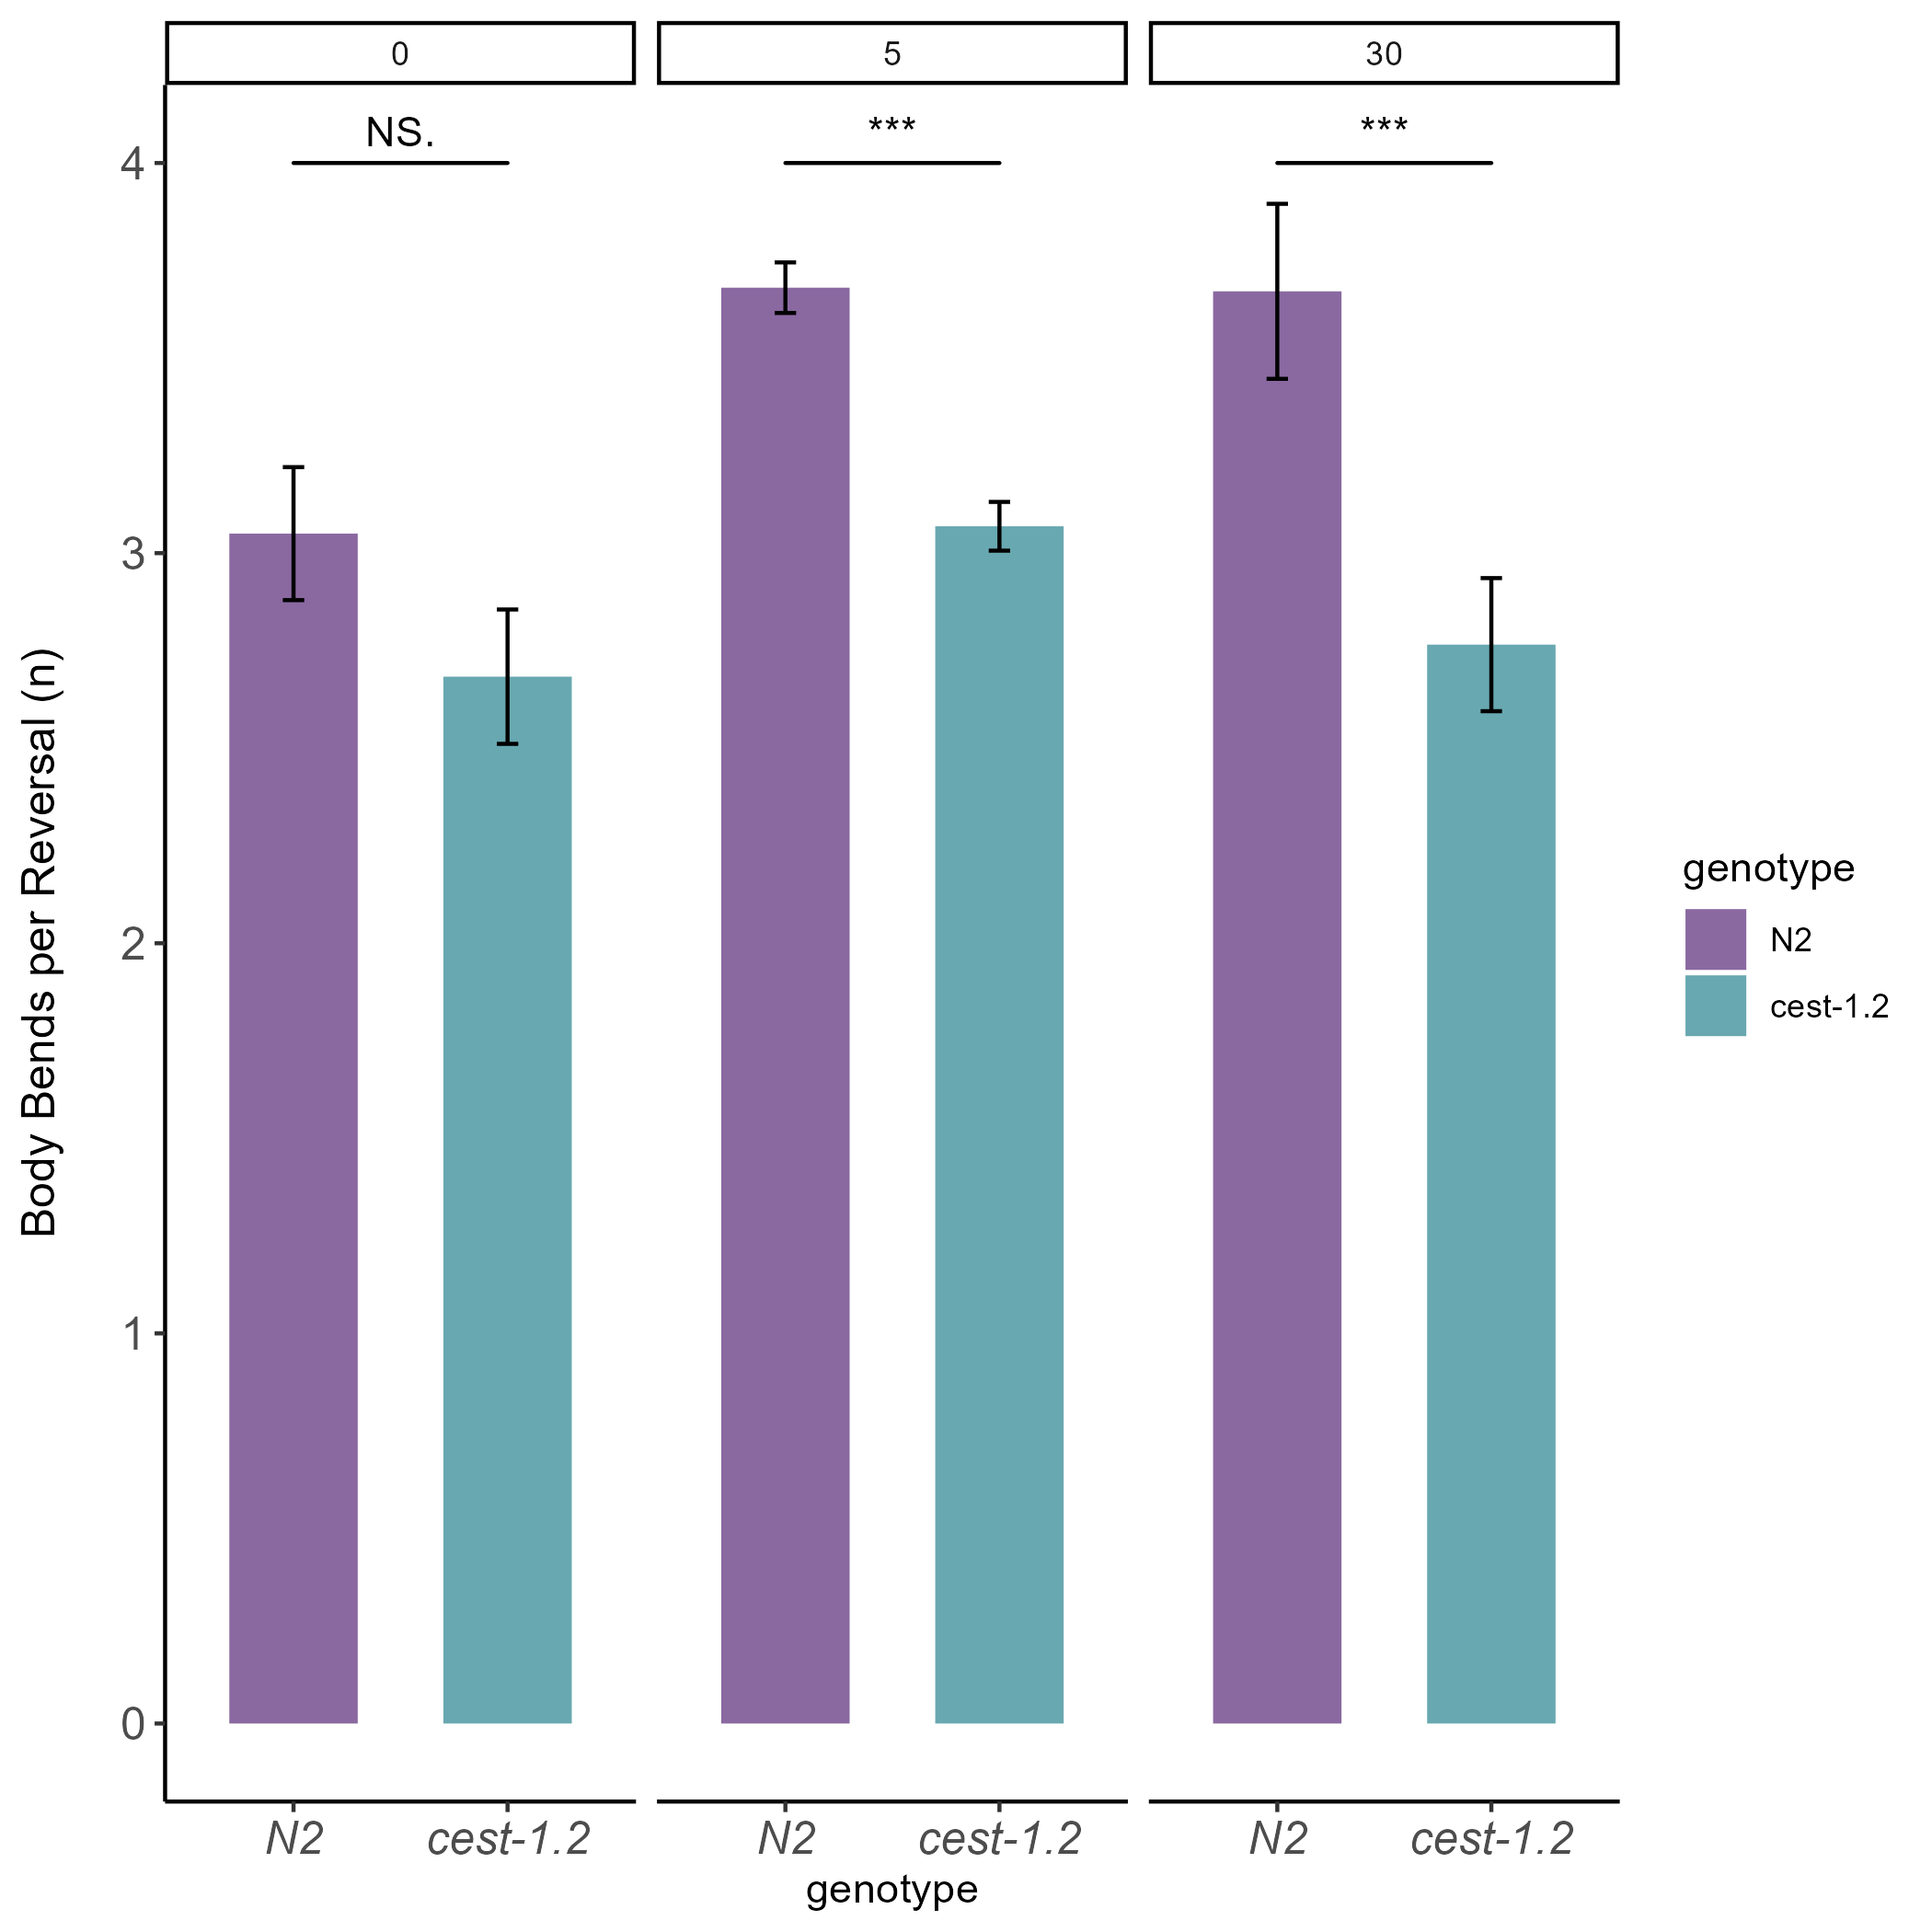

Data behind this chart, as committed beside it:
observer, genotype, time_off_food_min, bends, additive, food, date, plate, ...9, ...10
JB, N2, 5, 5, NA, OP50, 6/2/2021, 1, NA, NA
JB, N2, 5, 6, NA, OP50, 6/2/2021, 1, NA, NA
JB, N2, 5, 2, NA, OP50, 6/2/2021, 1, NA, NA
JB, N2, 5, 6, NA, OP50, 6/2/2021, 1, NA, NA
JB, N2, 5, 3, NA, OP50, 6/2/2021, 1, NA, NA
JB, N2, 5, 4, NA, OP50, 6/2/2021, 1, NA, NA
JB, N2, 5, 4, NA, OP50, 6/2/2021, 1, NA, NA
JB, N2, 5, 4, NA, OP50, 6/2/2021, 1, NA, NA
JB, N2, 5, 4, NA, OP50, 6/2/2021, 1, NA, NA
JB, cest-1.2, 5, 2, NA, OP50, 6/2/2021, 2, NA, NA
JB, cest-1.2, 5, 4, NA, OP50, 6/2/2021, 2, NA, NA
JB, cest-1.2, 5, 3, NA, OP50, 6/2/2021, 2, NA, NA
JB, cest-1.2, 5, 4, NA, OP50, 6/2/2021, 2, NA, NA
JB, cest-1.2, 5, 4, NA, OP50, 6/2/2021, 2, NA, NA
JB, cest-1.2, 5, 6, NA, OP50, 6/2/2021, 2, NA, NA
JB, cest-1.2, 5, 3, NA, OP50, 6/2/2021, 2, NA, NA
JB, cest-1.2, 5, 5, NA, OP50, 6/2/2021, 2, NA, NA
JB, cest-1.2, 5, 4, NA, OP50, 6/2/2021, 2, NA, NA
JB, cest-1.2, 5, 3, NA, OP50, 6/2/2021, 2, NA, NA
JB, N2, 30, 6, NA, OP50, 6/2/2021, 1, NA, NA
JB, N2, 30, 3, NA, OP50, 6/2/2021, 1, NA, NA
JB, N2, 30, 10, NA, OP50, 6/2/2021, 1, NA, NA
JB, N2, 30, 5, NA, OP50, 6/2/2021, 1, NA, NA
JB, N2, 30, 6, NA, OP50, 6/2/2021, 1, NA, NA
JB, N2, 30, 5, NA, OP50, 6/2/2021, 1, NA, NA
JB, N2, 30, 5, NA, OP50, 6/2/2021, 1, NA, NA
JB, N2, 30, 6, NA, OP50, 6/2/2021, 1, NA, NA
JB, N2, 30, 5, NA, OP50, 6/2/2021, 1, NA, NA
JB, cest-1.2, 30, 5, NA, OP50, 6/2/2021, 2, NA, NA
JB, cest-1.2, 30, 5, NA, OP50, 6/2/2021, 2, NA, NA
JB, cest-1.2, 30, 2, NA, OP50, 6/2/2021, 2, NA, NA
JB, cest-1.2, 30, 4, NA, OP50, 6/2/2021, 2, NA, NA
JB, cest-1.2, 30, 3, NA, OP50, 6/2/2021, 2, NA, NA
JB, cest-1.2, 30, 5, NA, OP50, 6/2/2021, 2, NA, NA
JB, cest-1.2, 30, 3, NA, OP50, 6/2/2021, 2, NA, NA
JB, cest-1.2, 30, 7, NA, OP50, 6/2/2021, 2, NA, NA
JB, cest-1.2, 30, 8, NA, OP50, 6/2/2021, 2, NA, NA
JB, cest-1.2, 30, 7, NA, OP50, 6/2/2021, 2, NA, NA
JB, N2, 5, 5, NA, OP50, 6/16/2021, 11, NA, NA
JB, N2, 5, 7, NA, OP50, 6/16/2021, 11, NA, NA
JB, N2, 5, 2, NA, OP50, 6/16/2021, 11, NA, NA
JB, N2, 5, 5, NA, OP50, 6/16/2021, 11, NA, NA
JB, N2, 5, 4, NA, OP50, 6/16/2021, 11, NA, NA
JB, N2, 5, 8, NA, OP50, 6/16/2021, 11, NA, NA
JB, N2, 5, 2, NA, OP50, 6/16/2021, 11, NA, NA
JB, N2, 5, 3, NA, OP50, 6/16/2021, 11, NA, NA
JB, N2, 5, 3, NA, OP50, 6/16/2021, 11, NA, NA
JB, N2, 5, 6, NA, OP50, 6/16/2021, 11, NA, NA
JB, N2, 5, 4, NA, OP50, 6/16/2021, 12, NA, NA
JB, N2, 5, 4, NA, OP50, 6/16/2021, 12, NA, NA
JB, N2, 5, 3, NA, OP50, 6/16/2021, 12, NA, NA
JB, N2, 5, 8, NA, OP50, 6/16/2021, 12, NA, NA
JB, N2, 5, 5, NA, OP50, 6/16/2021, 12, NA, NA
JB, N2, 5, 4, NA, OP50, 6/16/2021, 12, NA, NA
JB, N2, 5, 4, NA, OP50, 6/16/2021, 12, NA, NA
JB, N2, 5, 4, NA, OP50, 6/16/2021, 12, NA, NA
JB, N2, 5, 3, NA, OP50, 6/16/2021, 12, NA, NA
JB, N2, 5, 5, NA, OP50, 6/16/2021, 12, NA, NA
JB, cest-1.2, 5, 3, NA, OP50, 6/16/2021, 13, NA, NA
JB, cest-1.2, 5, 3, NA, OP50, 6/16/2021, 13, NA, NA
... 1,167 more rows
